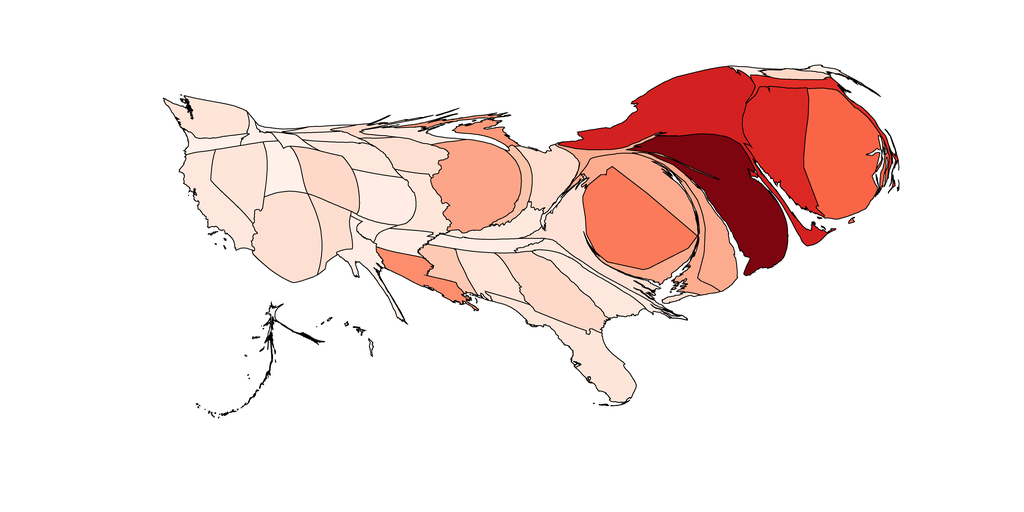

Source data for this figure (header and first rows):
1, 3744.977581082171, Alabama, 0.9966782006920415, 0.8910265282583621, 0.841522491349481
2, 513.5, Alaska, 0.9998, 0.9556, 0.9338
3, 9174, Arizona, 0.996, 0.8779, 0.8228
4, 2050, Arkansas, 0.9985, 0.9298, 0.8969
5, 5512, California, 0.9974, 0.9065, 0.8637
6, 4899, Colorado, 0.9946, 0.8505, 0.7866
7, 10675, Connecticut, 0.8592, 0.1555, 0.14
8, 4851, Delaware, 0.9882, 0.6715, 0.5605
9, 12922, District of Columbia, 0.9859, 0.4772, 0.3517
10, 6867, Florida, 0.997, 0.8988, 0.8526
11, 7531, Georgia, 0.9946, 0.8505, 0.7866
12, 126.2, Hawaii, 0.9999, 0.9582, 0.9375
13, 810.2, Idaho, 0.9991, 0.9427, 0.9153
14, 11240, Illinois, 0.9882, 0.6463, 0.5316
15, 1624, Indiana, 0.9899, 0.7641, 0.6721
16, 3459, Iowa, 0.996, 0.8779, 0.8228
17, 4677, Kansas, 0.9984, 0.9272, 0.8932
18, 2551, Kentucky, 0.9978, 0.9143, 0.8747
19, 3173, Louisiana, 0.9877, 0.551, 0.4255
20, 444.3, Maine, 0.9986, 0.9324, 0.9006
21, 10243, Maryland, 0.9882, 0.6715, 0.5605
22, 2264, Massachusetts, 0.8813, 0.177, 0.1493
23, 1914, Michigan, 0.9882, 0.6009, 0.4796
24, 823.7, Minnesota, 0.9946, 0.8505, 0.7866
25, 2407, Mississippi, 0.9911, 0.7868, 0.7022
26, 3429, Missouri, 0.9972, 0.9014, 0.8563
27, 291.8, Montana, 0.9996, 0.953, 0.9301
28, 2886, Nebraska, 0.9975, 0.9091, 0.8674
29, 5628, Nevada, 0.997, 0.8988, 0.8526
30, 981.1, New Hampshire, 0.9943, 0.846, 0.7806
31, 15622, New Jersey, 0.4878, 0.0203, 0.06181
32, 3131, New Mexico, 0.9956, 0.8688, 0.8107
33, 16236, New York, 0.8282, 0.1253, 0.1271
34, 1727, North Carolina, 0.9978, 0.9143, 0.8747
35, 497.9, North Dakota, 0.9982, 0.922, 0.8858
36, 4365, Ohio, 0.9953, 0.8642, 0.8047
37, 909.8, Oklahoma, 0.9983, 0.9246, 0.8895
38, 1378, Oregon, 0.9991, 0.9427, 0.9153
39, 1475, Pennsylvania, 0.9882, 0.6766, 0.5663
40, 14358, Rhode Island, 0.9791, 0.3954, 0.2773
41, 4164, South Carolina, 0.9975, 0.9091, 0.8674
42, 1023, South Dakota, 0.9982, 0.922, 0.8858
43, 2261, Tennessee, 0.9985, 0.9298, 0.8969
44, 2497, Texas, 0.9985, 0.9298, 0.8969
45, 2994, Utah, 0.9991, 0.9427, 0.9153
46, 415.1, Vermont, 0.9984, 0.9272, 0.8932
47, 6353, Virginia, 0.9963, 0.8833, 0.8304
48, 4216, Washington, 0.9969, 0.8962, 0.8489
49, 373.8, West Virginia, 0.9991, 0.9427, 0.9153
50, 1515, Wisconsin, 0.9977, 0.9117, 0.871
51, 662.3, Wyoming, 0.9994, 0.9479, 0.9227
